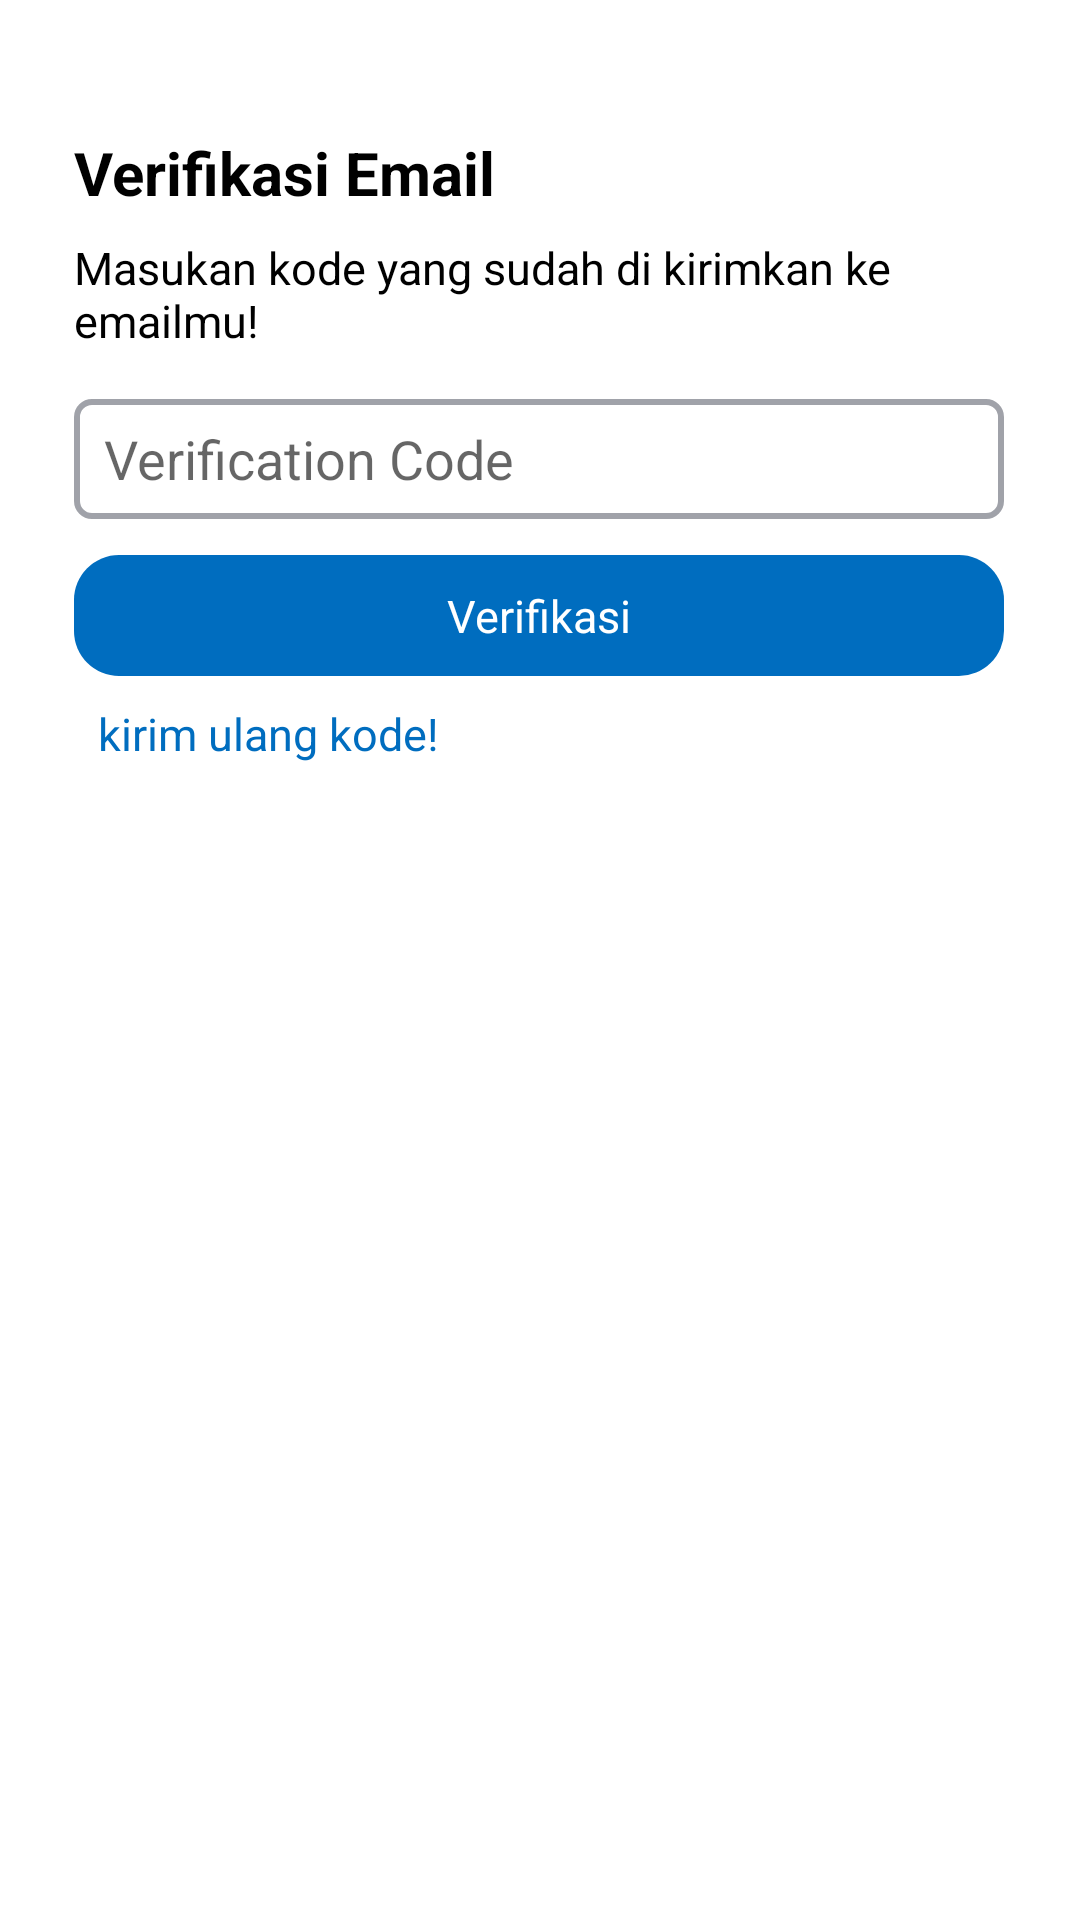

The Android layout XML behind this screen, and the referenced resources:
<!-- AndroidManifest.xml: application theme Theme.GenBINTB -->
<!-- res/layout/email_verification.xml -->
<?xml version="1.0" encoding="utf-8"?>
<androidx.constraintlayout.widget.ConstraintLayout xmlns:android="http://schemas.android.com/apk/res/android"
    xmlns:app="http://schemas.android.com/apk/res-auto"
    xmlns:tools="http://schemas.android.com/tools"
    android:layout_width="match_parent"
    android:layout_height="match_parent"
    tools:context=".EmailVerification">

    <TextView
        android:id="@+id/kirimUlang"
        android:layout_width="wrap_content"
        android:layout_height="wrap_content"
        android:layout_marginStart="8dp"
        android:text="kirim ulang kode!"
        android:textColor="@color/biruGenbi"
        android:textSize="15sp"
        app:layout_constraintBottom_toBottomOf="parent"
        app:layout_constraintStart_toStartOf="@+id/verifikasi"
        app:layout_constraintTop_toBottomOf="@+id/verifikasi"
        app:layout_constraintVertical_bias="0.023" />

    <TextView
        android:id="@+id/verifikasi"
        android:layout_width="310dp"
        android:layout_height="wrap_content"
        android:layout_marginTop="12dp"
        android:background="@drawable/radius_birugenbi"
        android:padding="10dp"
        android:text="Verifikasi"
        android:textAlignment="center"
        android:textColor="@color/white"
        android:textSize="15sp"
        app:layout_constraintEnd_toEndOf="@+id/kodeInput"
        app:layout_constraintHorizontal_bias="0.0"
        app:layout_constraintStart_toStartOf="@+id/kodeInput"
        app:layout_constraintTop_toBottomOf="@+id/kodeInput" />

    <TextView
        android:id="@+id/textView2"
        android:layout_width="310dp"
        android:layout_height="wrap_content"
        android:layout_marginTop="44dp"
        android:text="Verifikasi Email"
        android:textColor="@color/black"
        android:textSize="20dp"
        android:textStyle="bold"
        app:layout_constraintEnd_toEndOf="parent"
        app:layout_constraintHorizontal_bias="0.495"
        app:layout_constraintStart_toStartOf="parent"
        app:layout_constraintTop_toTopOf="parent" />

    <TextView
        android:id="@+id/textView5"
        android:layout_width="310dp"
        android:layout_height="wrap_content"
        android:layout_marginTop="8dp"
        android:text="Masukan kode yang sudah di kirimkan ke emailmu!"
        android:textColor="@color/black"
        android:textSize="15sp"
        app:layout_constraintEnd_toEndOf="parent"
        app:layout_constraintHorizontal_bias="0.0"
        app:layout_constraintStart_toStartOf="@+id/textView2"
        app:layout_constraintTop_toBottomOf="@+id/textView2" />

    <EditText
        android:id="@+id/kodeInput"
        android:layout_width="310dp"
        android:layout_height="40dp"
        android:layout_marginTop="16dp"
        android:background="@drawable/radius_login"
        android:hint="Verification Code"
        android:inputType="number"
        android:paddingLeft="10dp"
        app:layout_constraintEnd_toEndOf="@+id/textView5"
        app:layout_constraintStart_toStartOf="@+id/textView5"
        app:layout_constraintTop_toBottomOf="@+id/textView5" />


</androidx.constraintlayout.widget.ConstraintLayout>
<!-- resources referenced by this layout -->
<resources>
  <color name="biruGenbi">#006DBF</color>
  <color name="black">#FF000000</color>
  <color name="white">#FFFFFFFF</color>
  <!-- drawable radius_birugenbi (drawable) -->
  <?xml version="1.0" encoding="utf-8"?>
  
  <shape xmlns:android="http://schemas.android.com/apk/res/android"
      android:shape="rectangle">
      <solid android:color="@color/biruGenbi" />
      <corners android:radius="15dp" />
  </shape>
  <!-- drawable radius_login (drawable) -->
  <?xml version="1.0" encoding="utf-8"?>
  <shape xmlns:android="http://schemas.android.com/apk/res/android"
      android:shape="rectangle">
      <solid android:color="@color/white" />
      <stroke android:width="2dp" android:color="@color/abu" />
      <corners android:radius="5dp" />
  </shape>
  <style name="Theme.GenBINTB" parent="Theme.MaterialComponents.Light.NoActionBar">
          
          <item name="colorPrimary">@color/purple_500</item>
          <item name="colorPrimaryVariant">@color/purple_700</item>
          <item name="colorOnPrimary">@color/white</item>
          
          <item name="colorSecondary">@color/teal_200</item>
          <item name="colorSecondaryVariant">@color/teal_700</item>
          <item name="colorOnSecondary">@color/black</item>
          
          <item name="android:statusBarColor" tools:targetApi="l">?attr/colorOnPrimary</item>"
          
          <item name="android:windowLightStatusBar">true</item>
  
      </style>
  <color name="abu">#A0A2A9</color>
  <color name="purple_500">#FF6200EE</color>
  <color name="purple_700">#FF3700B3</color>
  <color name="teal_200">#FF03DAC5</color>
  <color name="teal_700">#FF018786</color>
</resources>
